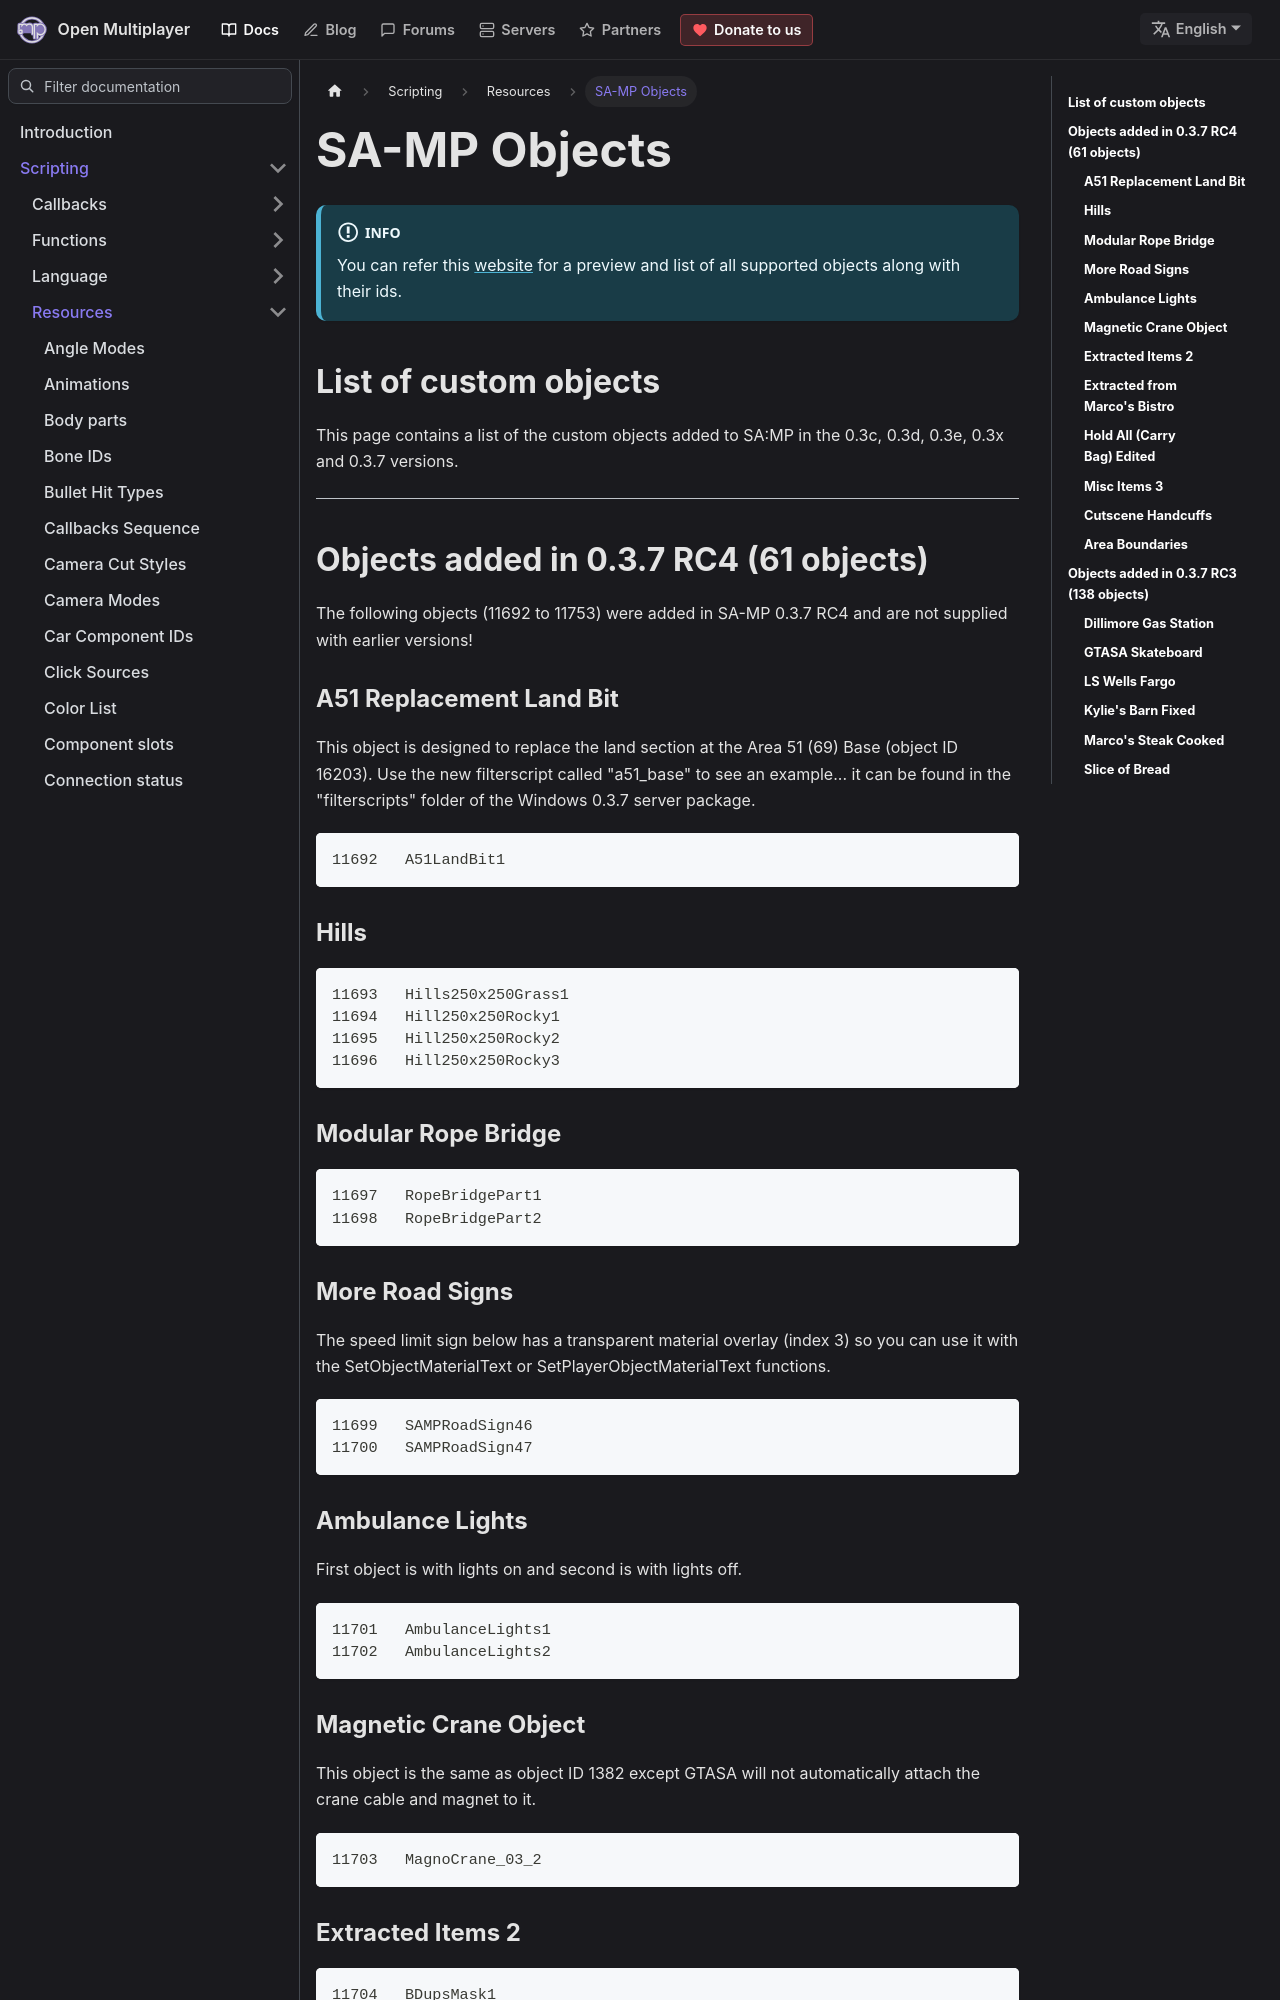

repository: openmultiplayer/web · page: docs/scripting/resources/samp_objects.html · generator: docusaurus

---
title: SA-MP Objects
sidebar_label: SA-MP Objects
description: This page contains a list of the custom objects added by SA-MP.
---

:::info

You can refer this [website](https://dev.prineside.com/en/gtasa_samp_model_id/) for a preview and list of all supported objects along with their ids.

:::

## **List of custom objects**

This page contains a list of the custom objects added to SA:MP in the 0.3c,
0.3d, 0.3e, 0.3x and 0.3.7 versions.

---

## **Objects added in 0.3.7 RC4 (61 objects)**

The following objects (11692 to 11753) were added in SA-MP 0.3.7 RC4 and are not
supplied with earlier versions!

### **A51 Replacement Land Bit**

This object is designed to replace the land section at the Area 51 (69) Base
(object ID 16203). Use the new filterscript called "a51_base" to see an
example... it can be found in the "filterscripts" folder of the Windows 0.3.7
server package.

```
11692	A51LandBit1
```

### **Hills**

```
11693	Hills250x250Grass1
11694	Hill250x250Rocky1
11695	Hill250x250Rocky2
11696	Hill250x250Rocky3
```

### **Modular Rope Bridge**

```
11697	RopeBridgePart1
11698	RopeBridgePart2
```

### **More Road Signs**

The speed limit sign below has a transparent material overlay (index 3) so you
can use it with the SetObjectMaterialText or SetPlayerObjectMaterialText
functions.

```
11699	SAMPRoadSign46
11700	SAMPRoadSign47
```

### **Ambulance Lights**

First object is with lights on and second is with lights off.

```
11701	AmbulanceLights1
11702	AmbulanceLights2
```
